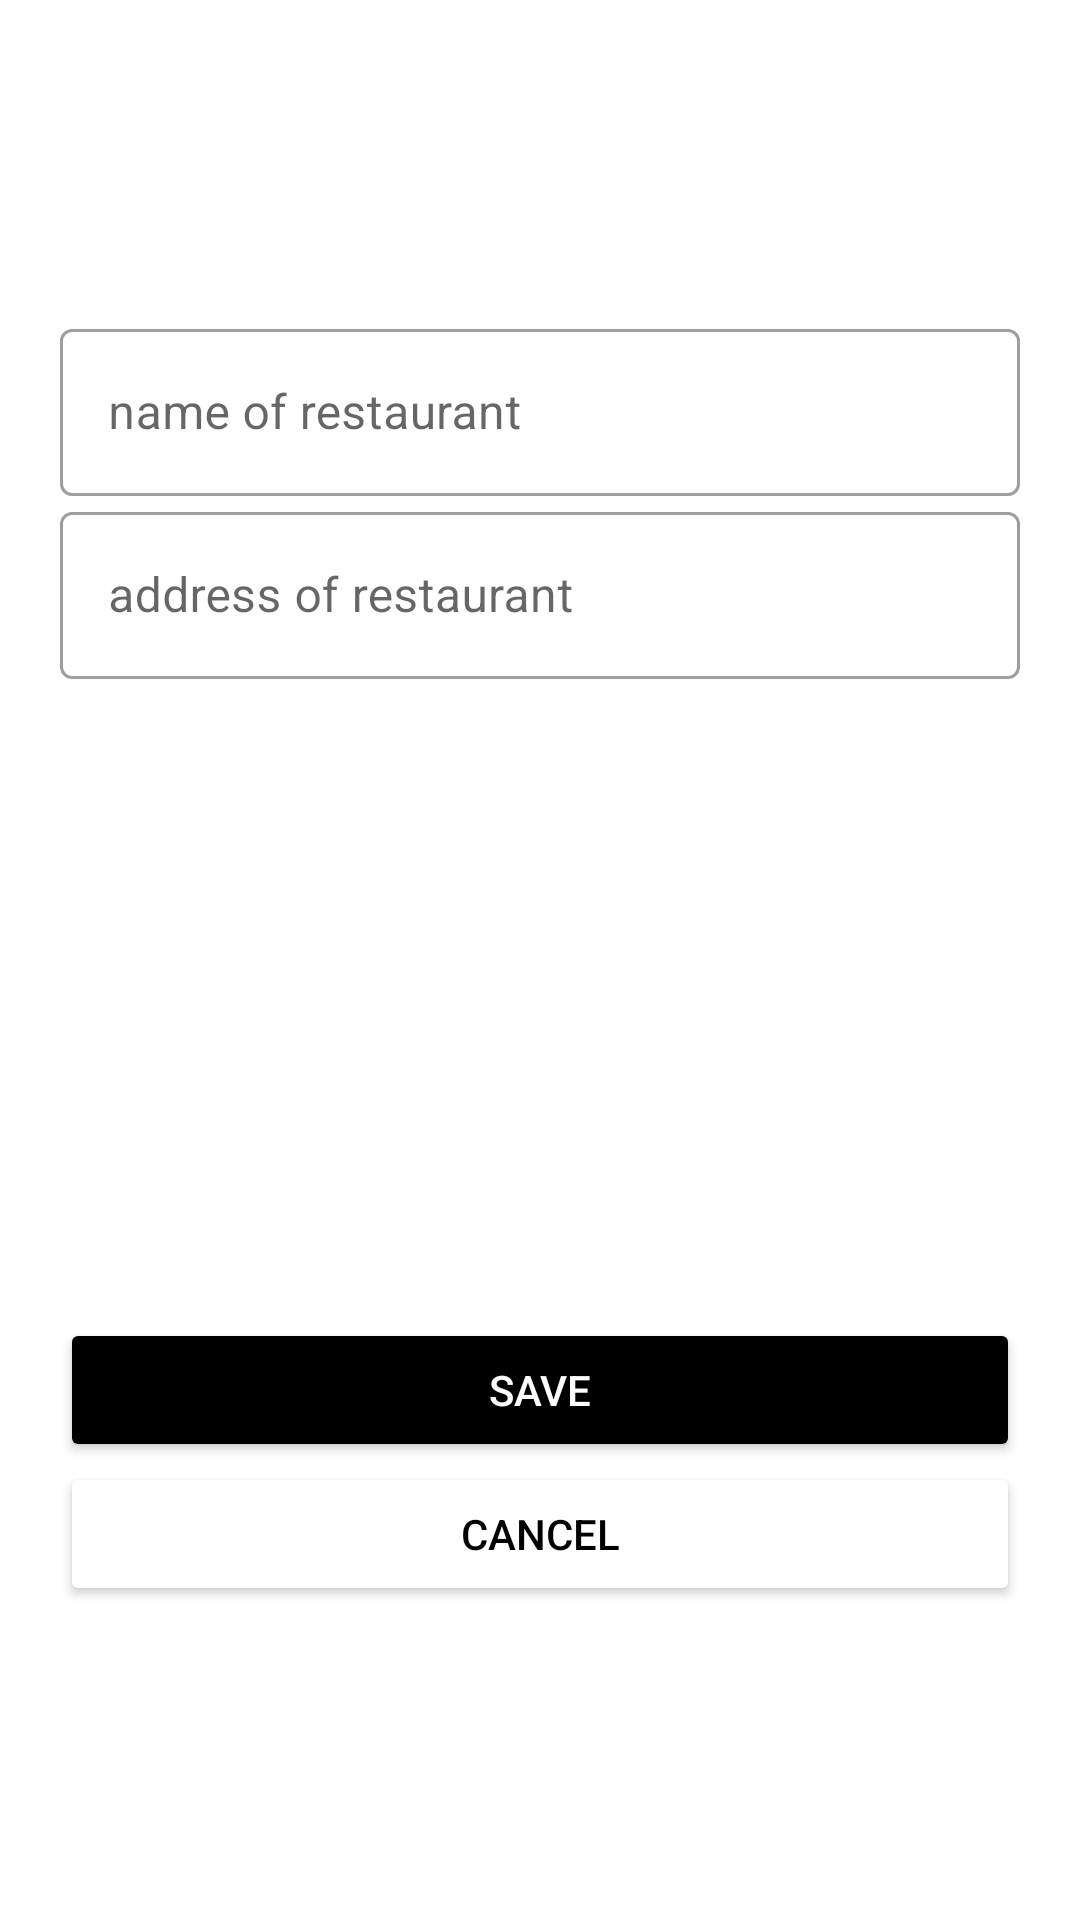

Layout XML and referenced resources for this Android screen:
<!-- AndroidManifest.xml: application theme Theme.RestaurantCommand -->
<!-- res/layout/activity_add_restaurant.xml -->
<?xml version="1.0" encoding="utf-8"?>
<LinearLayout xmlns:android="http://schemas.android.com/apk/res/android"
    xmlns:tools="http://schemas.android.com/tools"
    android:layout_width="match_parent"
    android:layout_height="match_parent"
    xmlns:app="http://schemas.android.com/apk/res-auto"
    tools:context=".ui.view.admin.RestaurantsActivity"
    android:orientation="vertical"
    android:gravity="center"
    android:background="#fff"
    android:padding="20dp">
    <com.google.android.material.textfield.TextInputLayout
        android:id="@+id/restaurantName"
        android:layout_width="match_parent"
        android:layout_height="wrap_content"
        android:hint="name of restaurant"
        style="@style/Widget.MaterialComponents.TextInputLayout.OutlinedBox">
        <com.google.android.material.textfield.TextInputEditText
            android:layout_width="match_parent"
            android:layout_height="wrap_content"
            android:inputType="text"/>
    </com.google.android.material.textfield.TextInputLayout>
    <com.google.android.material.textfield.TextInputLayout
        android:id="@+id/restauratAddress"
        android:layout_width="match_parent"
        android:layout_height="wrap_content"
        android:hint="address of restaurant"
        style="@style/Widget.MaterialComponents.TextInputLayout.OutlinedBox">
        <com.google.android.material.textfield.TextInputEditText
            android:layout_width="match_parent"
            android:layout_height="wrap_content"
            />
    </com.google.android.material.textfield.TextInputLayout>

    <ImageView
        android:id="@+id/uploadImage"
        android:layout_width="match_parent"
        android:layout_height="213dp"
        android:src="@mipmap/ic_launcher" />

    <Button
        android:id="@+id/buttonSave"
        android:layout_width="match_parent"
        android:layout_height="wrap_content"
        android:backgroundTint="@color/black"
        android:text="Save"
        android:textColor="#fff"/>

    <Button
        android:id="@+id/buttonCancel"
        android:layout_width="match_parent"
        android:layout_height="wrap_content"
        android:backgroundTint="@color/white"
        android:text="cancel"
        android:textColor="#000"/>

</LinearLayout>
<!-- resources referenced by this layout -->
<resources>
  <color name="black">#000000</color>
  <color name="white">#FFFFFFFF</color>
  <style name="Theme.RestaurantCommand" parent="Theme.MaterialComponents.DayNight.NoActionBar">
          
          <item name="colorPrimary">@color/purple_500</item>
          <item name="colorPrimaryVariant">@color/purple_700</item>
          <item name="colorOnPrimary">@color/white</item>
          
          <item name="colorSecondary">@color/teal_200</item>
          <item name="colorSecondaryVariant">@color/teal_700</item>
          <item name="colorOnSecondary">@color/black</item>
          
          <item name="android:statusBarColor" tools:targetApi="l">?attr/colorPrimaryVariant</item>
          
      </style>
  <color name="purple_500">#FF6200EE</color>
  <color name="purple_700">#FF3700B3</color>
  <color name="teal_200">#FF03DAC5</color>
  <color name="teal_700">#FF018786</color>
</resources>
